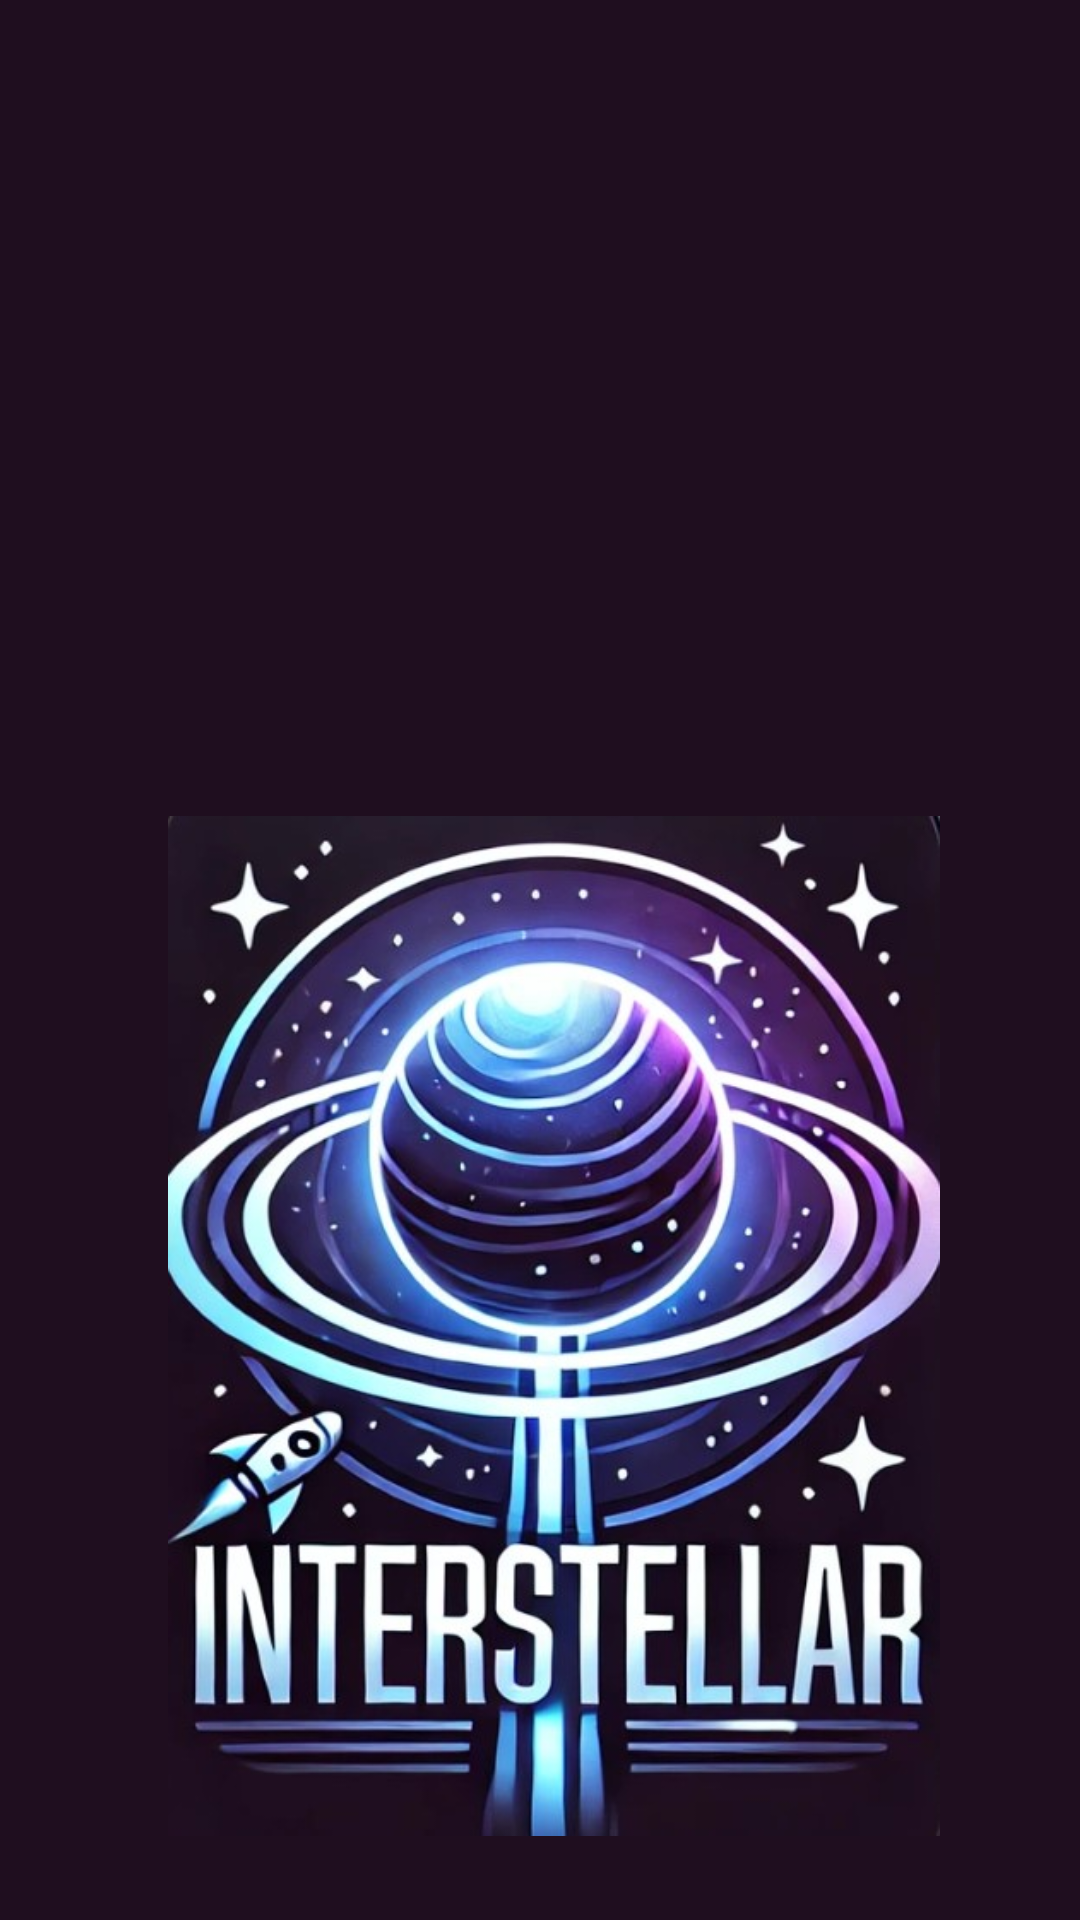

Layout XML and referenced resources for this Android screen:
<!-- AndroidManifest.xml: activity theme Theme.Design.NoActionBar -->
<!-- res/layout/activity_splash.xml -->
<?xml version="1.0" encoding="utf-8"?>
<androidx.constraintlayout.widget.ConstraintLayout xmlns:android="http://schemas.android.com/apk/res/android"
    xmlns:app="http://schemas.android.com/apk/res-auto"
    xmlns:tools="http://schemas.android.com/tools"
    android:layout_width="match_parent"
    android:layout_height="match_parent"
    android:gravity="center"
    android:orientation="vertical"
    android:background="#1f0e1f">

    <ImageView
        android:id="@+id/imageView"
        android:layout_width="381dp"
        android:layout_height="340dp"
        android:layout_marginStart="10dp"
        android:layout_marginTop="272dp"
        android:layout_marginEnd="10dp"
        android:transitionName="logo_image"
        android:src="@drawable/splash_screen"
        android:scaleType="centerInside"
        app:layout_constraintEnd_toEndOf="parent"
        app:layout_constraintHorizontal_bias="0.4"
        app:layout_constraintStart_toStartOf="parent"
        app:layout_constraintTop_toTopOf="parent" />
</androidx.constraintlayout.widget.ConstraintLayout>
<!-- resources referenced by this layout -->
<resources>
  <!-- drawable splash_screen: jpg bitmap (drawable, 84749 bytes) -->
</resources>
